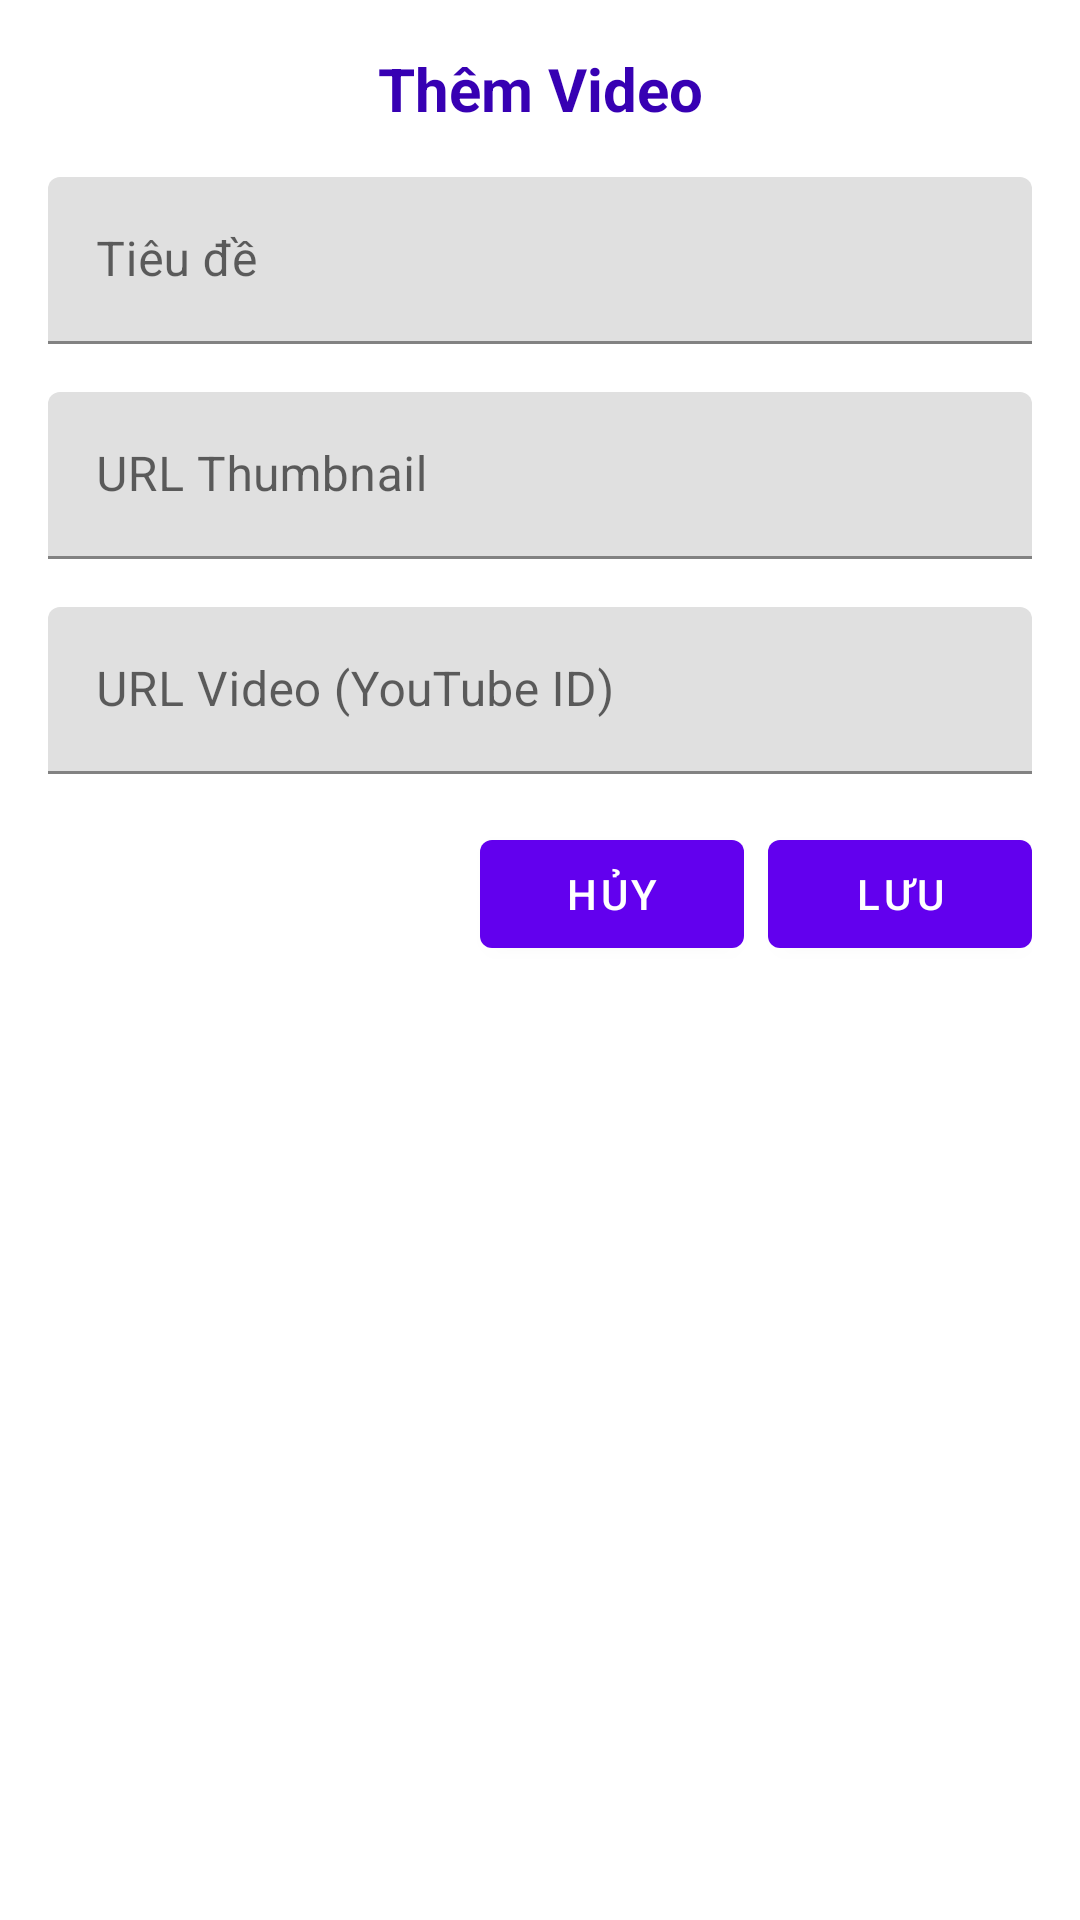

The Android layout XML behind this screen, and the referenced resources:
<!-- AndroidManifest.xml: application theme Theme.LearningEnglishApp -->
<!-- res/layout/dialog_add_video.xml -->
<?xml version="1.0" encoding="utf-8"?>
<LinearLayout xmlns:android="http://schemas.android.com/apk/res/android"
    android:layout_width="match_parent"
    android:layout_height="wrap_content"
    android:orientation="vertical"
    android:padding="16dp">

    <TextView
        android:layout_width="match_parent"
        android:layout_height="wrap_content"
        android:gravity="center"
        android:text="Thêm Video"
        android:textColor="@color/purple_700"
        android:textSize="20sp"
        android:textStyle="bold" />

    <com.google.android.material.textfield.TextInputLayout
        android:layout_width="match_parent"
        android:layout_height="wrap_content"
        android:layout_marginTop="16dp">

        <EditText
            android:id="@+id/etTitle"
            android:layout_width="match_parent"
            android:layout_height="wrap_content"
            android:hint="Tiêu đề"
            android:inputType="text" />

    </com.google.android.material.textfield.TextInputLayout>

    <com.google.android.material.textfield.TextInputLayout
        android:layout_width="match_parent"
        android:layout_height="wrap_content"
        android:layout_marginTop="16dp">

        <EditText
            android:id="@+id/etThumbnail"
            android:layout_width="match_parent"
            android:layout_height="wrap_content"
            android:hint="URL Thumbnail"
            android:inputType="text" />

    </com.google.android.material.textfield.TextInputLayout>

    <com.google.android.material.textfield.TextInputLayout
        android:layout_width="match_parent"
        android:layout_height="wrap_content"
        android:layout_marginTop="16dp">

        <EditText
            android:id="@+id/etVideoUrl"
            android:layout_width="match_parent"
            android:layout_height="wrap_content"
            android:hint="URL Video (YouTube ID)"
            android:inputType="text" />

    </com.google.android.material.textfield.TextInputLayout>

    <LinearLayout
        android:layout_width="match_parent"
        android:layout_height="wrap_content"
        android:layout_marginTop="16dp"
        android:gravity="end"
        android:orientation="horizontal">

        <Button
            android:id="@+id/btnCancel"
            android:layout_width="wrap_content"
            android:layout_height="wrap_content"
            android:layout_marginEnd="8dp"
            android:text="Hủy" />

        <Button
            android:id="@+id/btnSave"
            android:layout_width="wrap_content"
            android:layout_height="wrap_content"
            android:text="Lưu" />

    </LinearLayout>

</LinearLayout>
<!-- resources referenced by this layout -->
<resources>
  <color name="purple_700">#3700B3</color>
  <style name="Theme.LearningEnglishApp" parent="Theme.MaterialComponents.DayNight.DarkActionBar">
          
          <item name="colorPrimary">@color/purple_500</item>
          <item name="colorPrimaryVariant">@color/purple_700</item>
          <item name="colorOnPrimary">@color/white</item>
          
          <item name="colorSecondary">@color/teal_200</item>
          <item name="colorSecondaryVariant">@color/teal_700</item>
          <item name="colorOnSecondary">@color/black</item>
          
          <item name="android:statusBarColor">?attr/colorPrimaryVariant</item>
          
      </style>
  <color name="purple_500">#6200EE</color>
  <color name="white">#FFFFFF</color>
  <color name="teal_200">#03DAC5</color>
  <color name="teal_700">#018786</color>
  <color name="black">#000000</color>
</resources>
